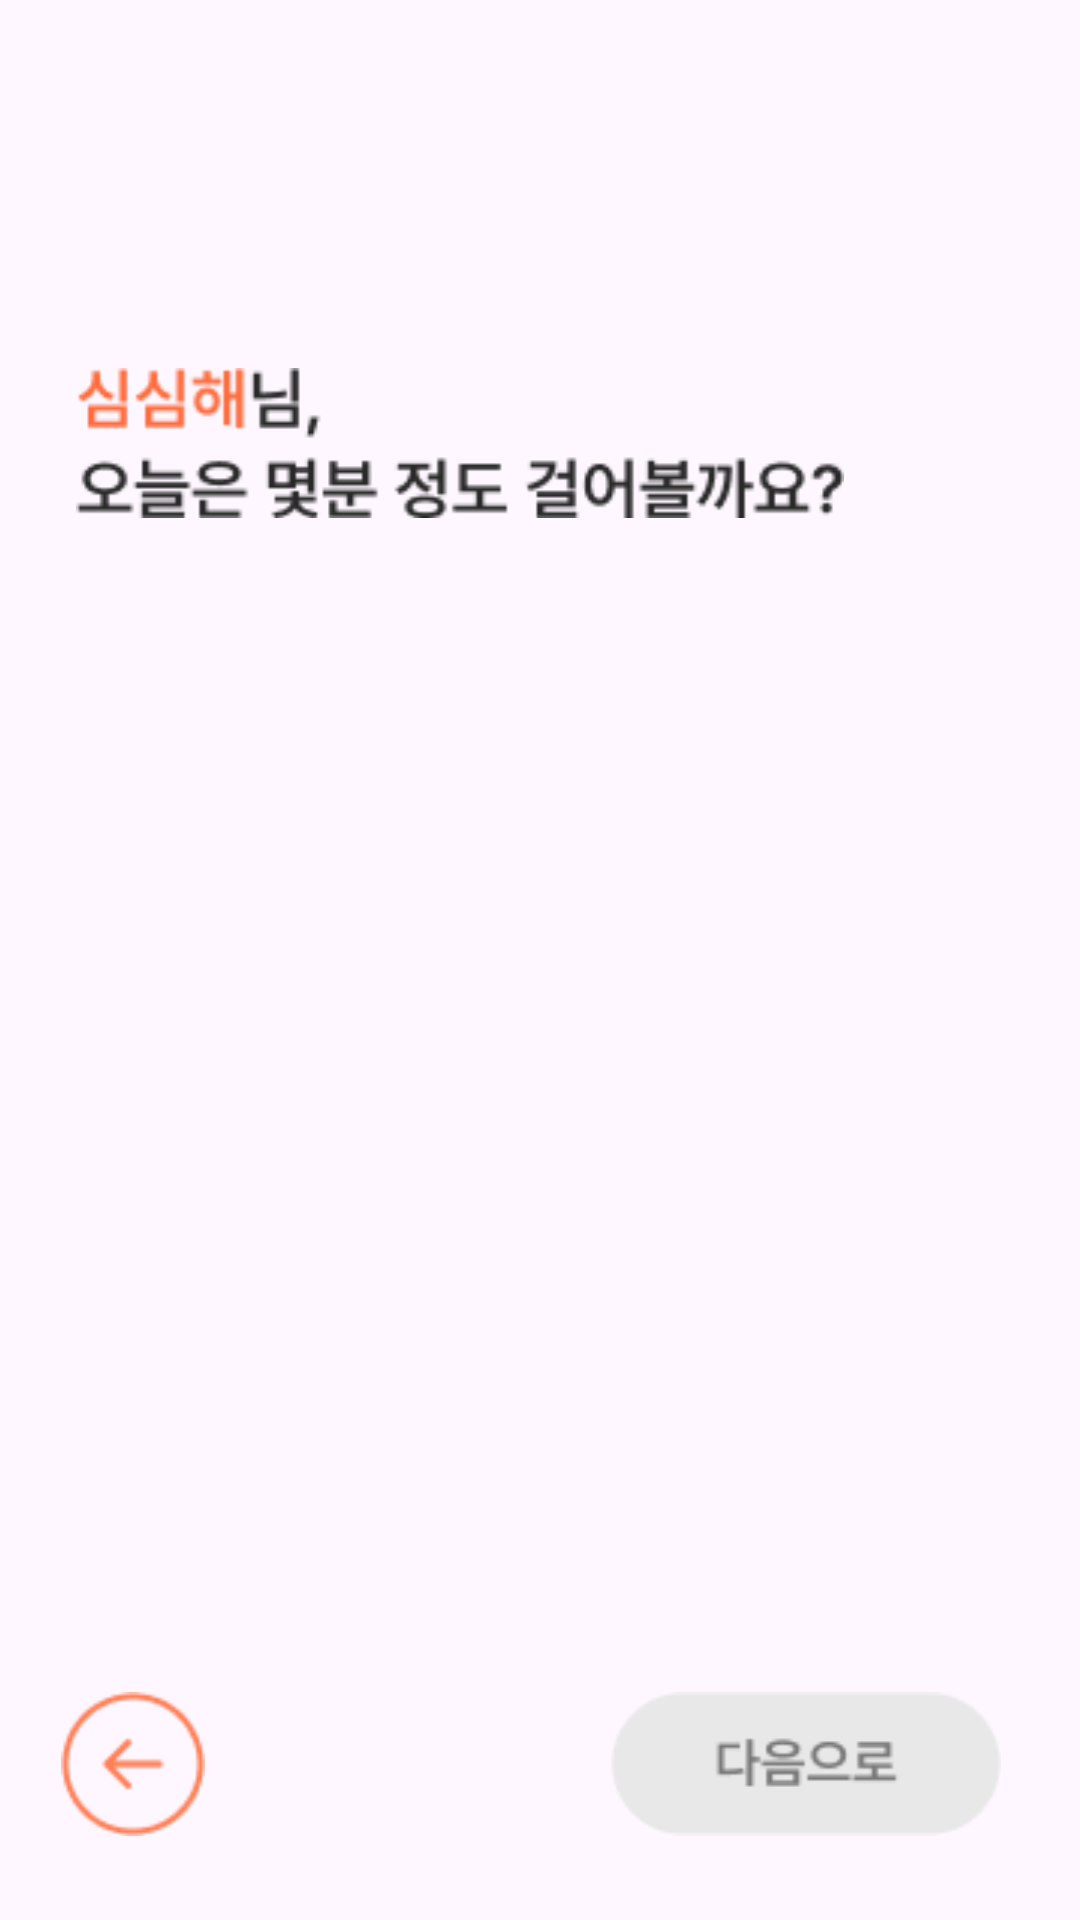

Reconstruct the res/layout file that produces this screen, plus the resources it refers to.
<!-- AndroidManifest.xml: application theme Theme.WarmingUp -->
<!-- res/layout/fragment_select1.xml -->
<?xml version="1.0" encoding="utf-8"?>
<androidx.constraintlayout.widget.ConstraintLayout
        xmlns:android="http://schemas.android.com/apk/res/android"
        xmlns:app="http://schemas.android.com/apk/res-auto" xmlns:tools="http://schemas.android.com/tools"
        android:layout_width="match_parent"
        android:layout_height="match_parent"
        tools:context=".SelectFragment1">

    <ImageView
            android:layout_width="256dp"
            android:layout_height="60dp"
            android:src="@drawable/text_select1"
            app:layout_constraintStart_toStartOf="parent"
            app:layout_constraintEnd_toEndOf="parent"
            app:layout_constraintTop_toTopOf="parent"
            android:layout_marginTop="117.65dp"
            app:layout_constraintHorizontal_bias="0.245"/>
    <ImageView
            android:id="@+id/select1Prev"
            android:layout_width="48dp"
            android:layout_height="48dp"
            android:src="@drawable/prev_select1"
            app:layout_constraintStart_toStartOf="parent" app:layout_constraintBottom_toBottomOf="parent"
            android:layout_marginStart="20.48dp" android:layout_marginBottom="28dp"/>

    <ImageView
            android:id="@+id/select1Next"
            android:src="@drawable/next_select1"
            android:layout_width="132dp"
            android:layout_height="48dp"
            app:layout_constraintEnd_toEndOf="parent" app:layout_constraintBottom_toBottomOf="parent"
            app:layout_constraintStart_toEndOf="@+id/select1Prev" app:layout_constraintHorizontal_bias="0.842"
            android:layout_marginBottom="28dp"/>

</androidx.constraintlayout.widget.ConstraintLayout>
<!-- resources referenced by this layout -->
<resources>
  <!-- drawable next_select1: png bitmap (drawable, 1645 bytes) -->
  <!-- drawable prev_select1: png bitmap (drawable, 1293 bytes) -->
  <!-- drawable text_select1: png bitmap (drawable, 4496 bytes) -->
  <style name="Theme.WarmingUp" parent="Base.Theme.WarmingUp" />
  <style name="Base.Theme.WarmingUp" parent="Theme.Material3.DayNight.NoActionBar">
          
          
          <item name="android:windowIsTranslucent">true</item>
  
      </style>
</resources>
